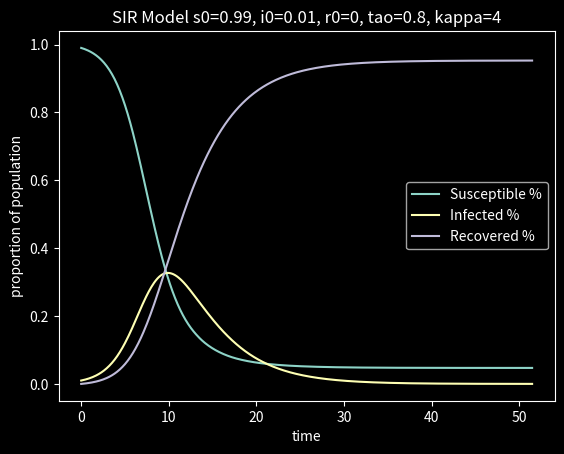

Write the Python code that produced this figure.
import numpy as np
import scipy.integrate
import matplotlib.pyplot as plt

plt.style.use("dark_background")

def f(t, x, tao, kappa):
    s, i, r = x
    return [
        -tao * s * i,
        tao * s * i - i / kappa,
        i / kappa
    ]

def run_simulation(s0=0.99, i0=0.01, r0=0, tao=0.8, kappa=4, log=False):
    assert i0 + s0 + r0 == 1, "Initial conditions must sum to 1"
    
    x0 = [s0, i0, r0]
    
    def stopping_condition(t, x, tao, kappa):
        s, i, r = x
        return i - 1e-4
        
    stopping_condition.terminal = True
    
    start_t = 0
    end_t = 100
    N = 1000
    
    result = scipy.integrate.solve_ivp(f, (0, 100), x0, events=[stopping_condition], args=(tao, kappa), t_eval=np.linspace(start_t, end_t, N))
    
    if log:
        print(result)
    
    return result.t, result.y[0], result.y[1], result.y[2], result.t_events[0][0], result

def plot_sim_results(s0=0.99, i0=0.01, r0=0, tao=0.8, kappa=4, log=False):
    t, s, i, r, stop_t, sol = run_simulation(
        s0, i0, r0, tao, kappa, log
    )

    title = f"SIR Model s0={s0}, i0={i0}, r0={r0}, tao={tao}, kappa={kappa}"

    print("Stopping Condition at", stop_t)
    
    plt.plot(t, s, label="Susceptible %")
    plt.plot(t, i, label="Infected %")
    plt.plot(t, r, label="Recovered %")

    plt.title(title)
    plt.xlabel("time")
    plt.ylabel("proportion of population")
    
    plt.legend()
    plt.show()
    
    return sol


def main():
    sol = plot_sim_results()
    
    
if __name__ == "__main__":
    main()

